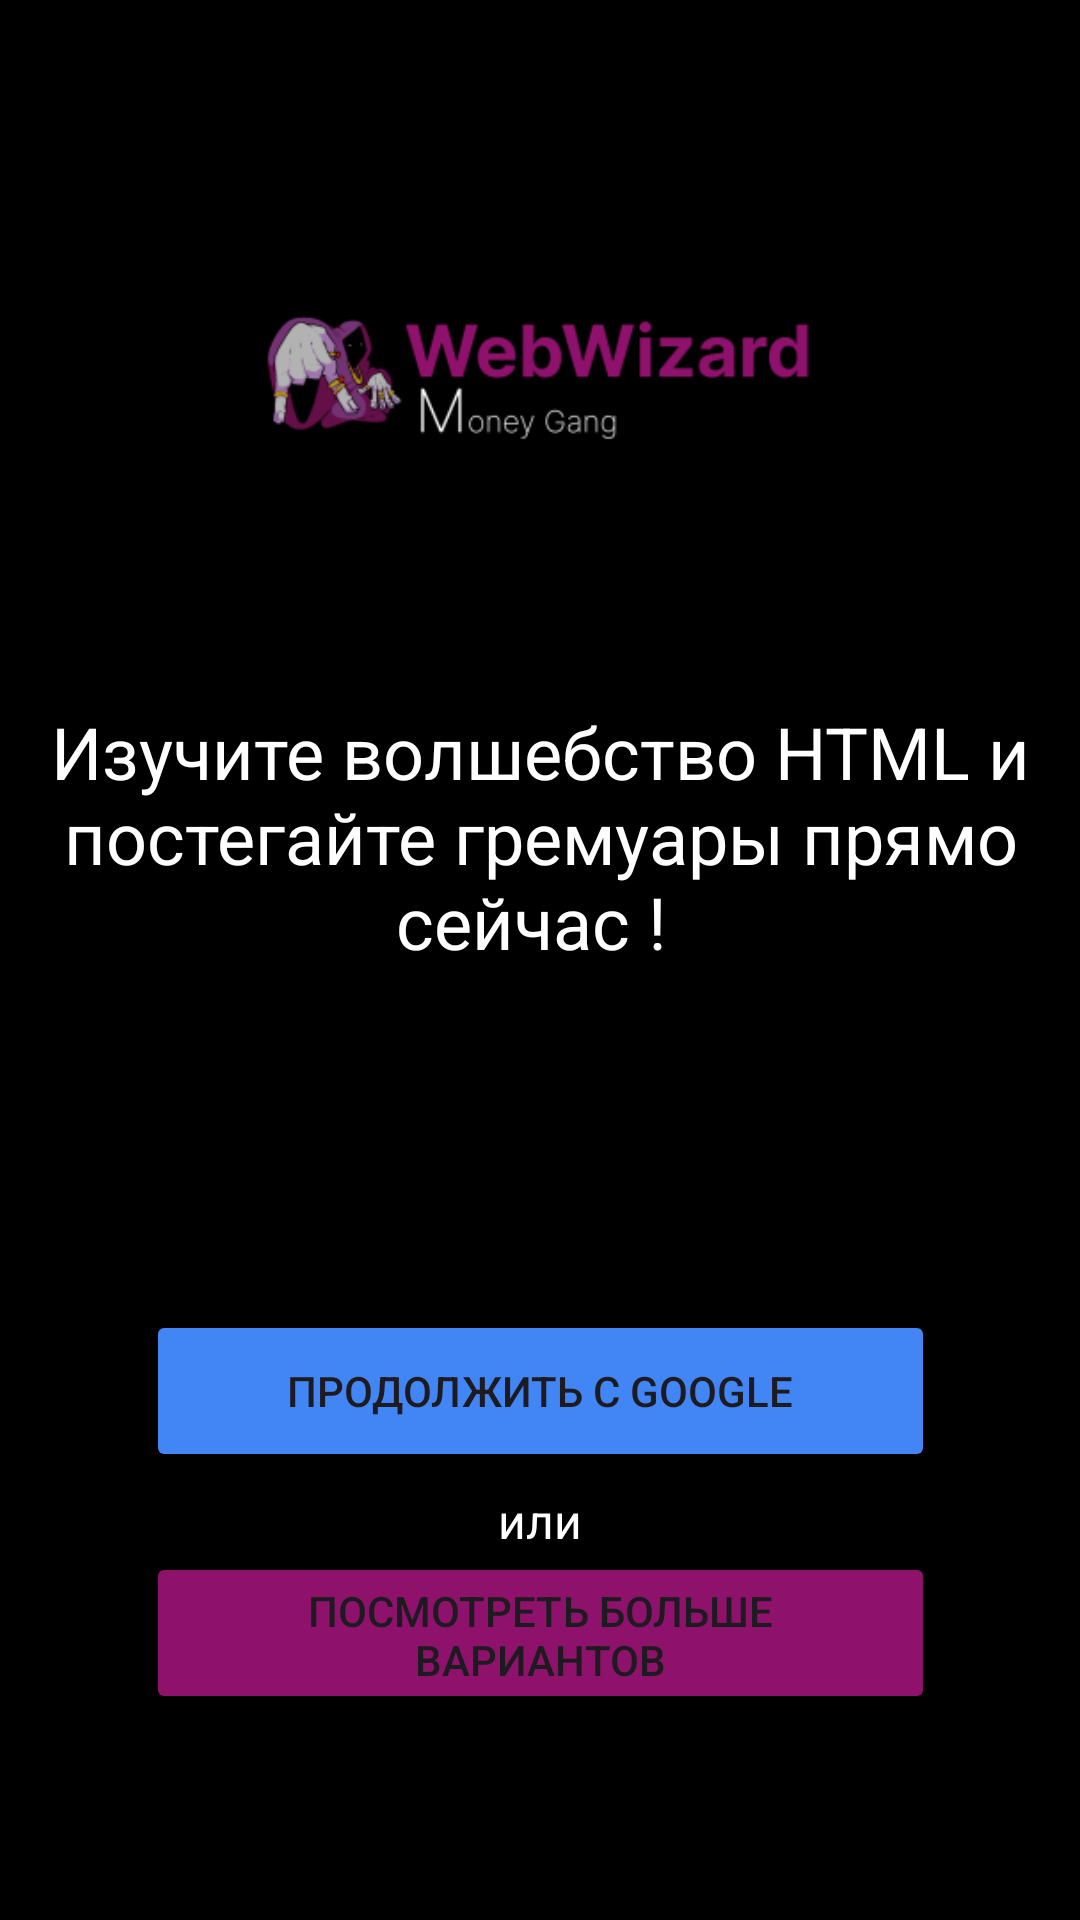

Layout XML and referenced resources for this Android screen:
<!-- AndroidManifest.xml: application theme Theme.HTMLerning -->
<!-- res/layout/activity_second.xml -->
<?xml version="1.0" encoding="utf-8"?>
<androidx.constraintlayout.widget.ConstraintLayout xmlns:android="http://schemas.android.com/apk/res/android"
    xmlns:app="http://schemas.android.com/apk/res-auto"
    xmlns:tools="http://schemas.android.com/tools"
    android:layout_width="match_parent"
    android:layout_height="match_parent"
    android:background="#000000"
    android:backgroundTint="#000000">


    <ImageView
        android:id="@+id/imageView2"
        android:layout_width="340dp"
        android:layout_height="192dp"
        app:layout_constraintBottom_toBottomOf="parent"
        app:layout_constraintEnd_toEndOf="parent"
        app:layout_constraintHorizontal_bias="0.492"
        app:layout_constraintStart_toStartOf="parent"
        app:layout_constraintTop_toTopOf="parent"
        app:layout_constraintVertical_bias="0.063"
        app:srcCompat="@mipmap/ic_launcher_foreground_foreground" />

    <Button
        android:id="@+id/buttonGoogleSignIn"
        android:layout_width="263dp"
        android:layout_height="54dp"
        android:backgroundTint="#4285F4"
        android:text="Продолжить с GOOGLE"
        app:layout_constraintBottom_toBottomOf="parent"
        app:layout_constraintEnd_toEndOf="parent"
        app:layout_constraintStart_toStartOf="parent"
        app:layout_constraintTop_toTopOf="parent"
        app:layout_constraintVertical_bias="0.745" />

    <Button
        android:id="@+id/buttonViewMoreOptions"
        android:layout_width="263dp"
        android:layout_height="54dp"
        android:backgroundTint="#8E116B"
        android:text="Посмотреть больше вариантов"
        app:layout_constraintBottom_toBottomOf="parent"
        app:layout_constraintEnd_toEndOf="parent"
        app:layout_constraintStart_toStartOf="parent"
        app:layout_constraintTop_toTopOf="parent"
        app:layout_constraintVertical_bias="0.883" />

    <TextView
        android:id="@+id/textViewLogin"
        android:layout_width="wrap_content"
        android:layout_height="wrap_content"
        android:text="или"
        android:textColor="#FFFFFF"
        android:textSize="16sp"
        app:layout_constraintBottom_toBottomOf="parent"
        app:layout_constraintEnd_toEndOf="parent"
        app:layout_constraintStart_toStartOf="parent"
        app:layout_constraintTop_toTopOf="parent"
        app:layout_constraintVertical_bias="0.802" />

    <TextView
        android:id="@+id/textViewMoreOptions"
        android:layout_width="wrap_content"
        android:layout_height="wrap_content"
        android:gravity="center"
        android:text="Изучите волшебство HTML и постегайте гремуары прямо сейчас ! "
        android:textColor="#FFFFFF"
        android:textSize="24sp"
        app:layout_constraintBottom_toBottomOf="parent"
        app:layout_constraintEnd_toEndOf="parent"
        app:layout_constraintStart_toStartOf="parent"
        app:layout_constraintTop_toTopOf="parent"
        app:layout_constraintVertical_bias="0.425" />

</androidx.constraintlayout.widget.ConstraintLayout>
<!-- resources referenced by this layout -->
<resources>
  <!-- mipmap ic_launcher_foreground_foreground: webp bitmap (mipmap-hdpi, 3800 bytes) -->
  <style name="Theme.HTMLerning" parent="Base.Theme.HTMLerning" />
  <style name="Base.Theme.HTMLerning" parent="Theme.Material3.DayNight.NoActionBar">
          
          
      </style>
</resources>
